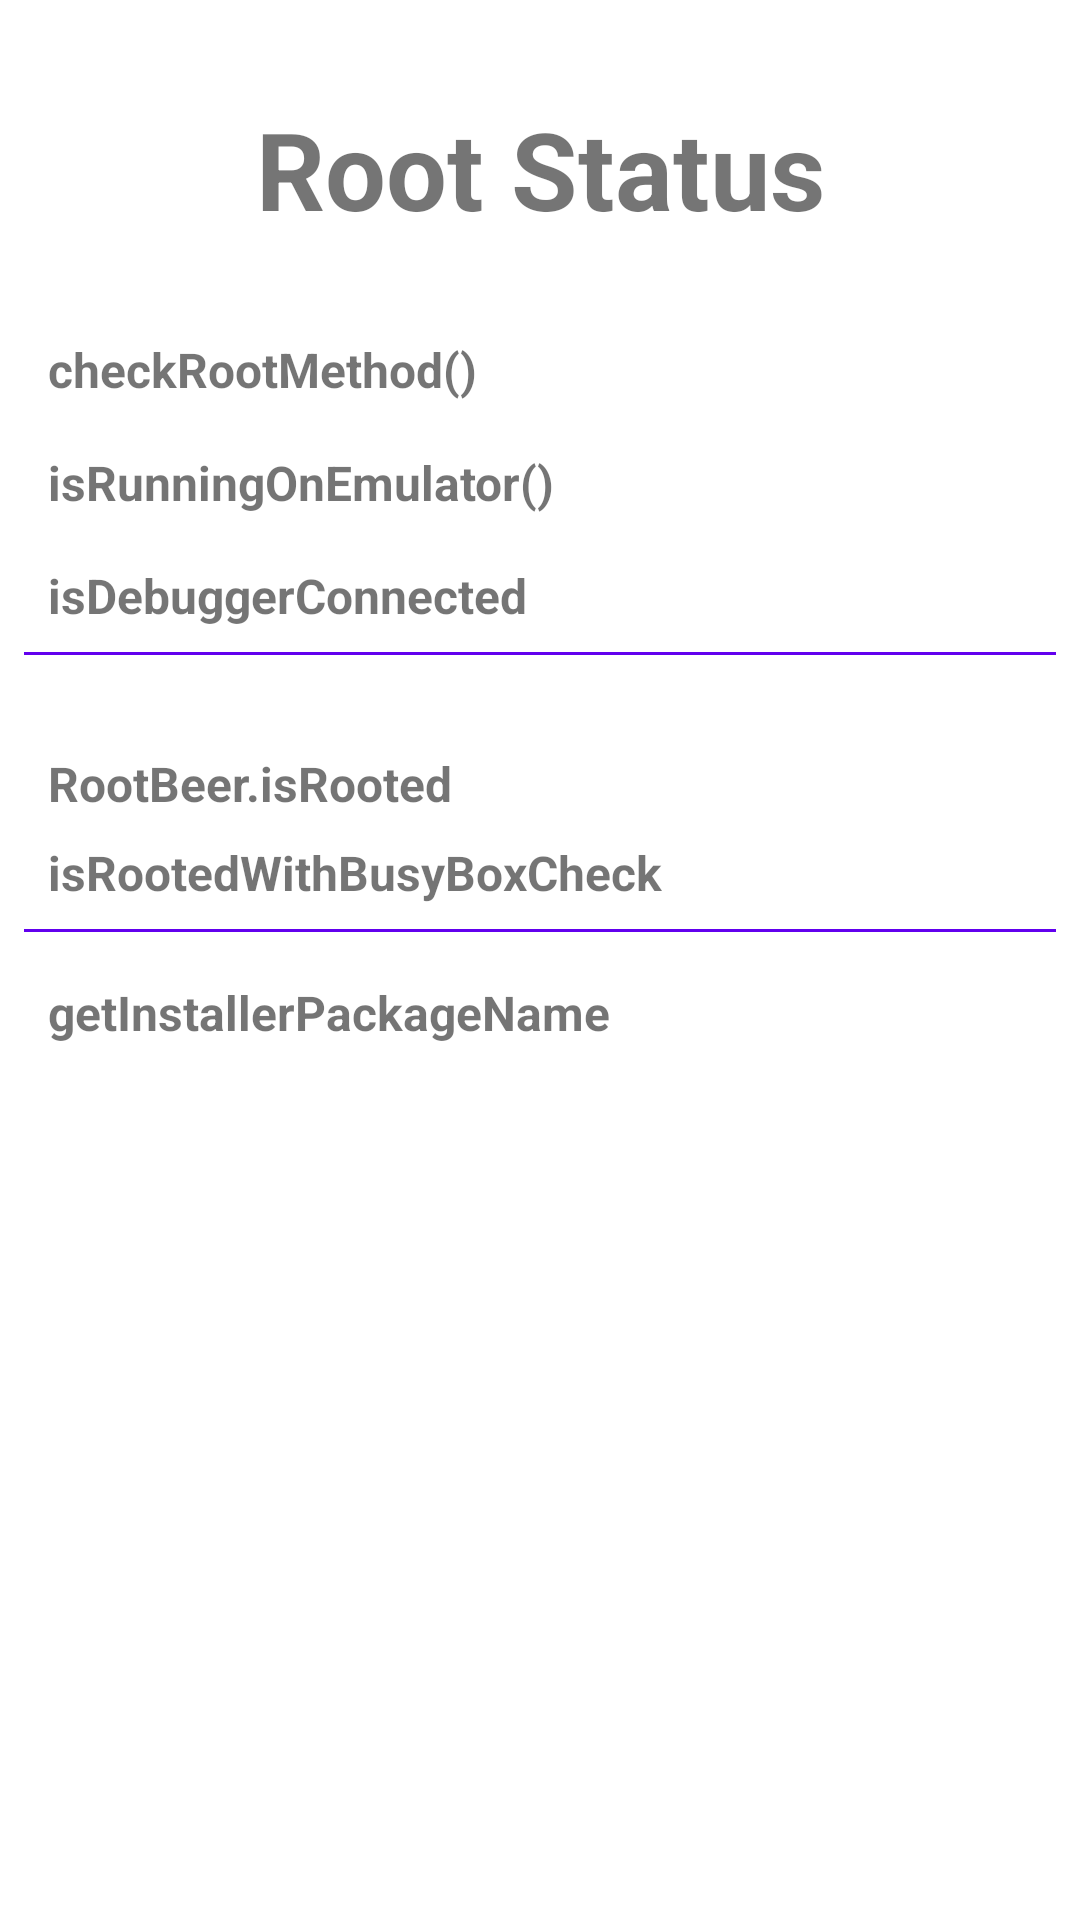

Here is an Android app screen rendered from its layout file. Give the layout XML and the strings, colors and styles it references.
<!-- AndroidManifest.xml: application theme AppTheme -->
<!-- res/layout/check_root_fragment.xml -->
<?xml version="1.0" encoding="utf-8"?>
<androidx.constraintlayout.widget.ConstraintLayout xmlns:android="http://schemas.android.com/apk/res/android"
    xmlns:app="http://schemas.android.com/apk/res-auto"
    xmlns:tools="http://schemas.android.com/tools"
    android:layout_width="match_parent"
    android:layout_height="match_parent">

    <TextView
        android:id="@+id/check_root_method_value"
        style="@style/TextItem"
        android:layout_width="wrap_content"
        android:layout_height="wrap_content"
        android:layout_marginEnd="16dp"
        app:layout_constraintBottom_toBottomOf="@+id/check_root_method_title"
        app:layout_constraintEnd_toEndOf="parent"
        app:layout_constraintTop_toTopOf="@+id/check_root_method_title" />

    <TextView
        android:id="@+id/tiitle"
        android:layout_width="wrap_content"
        android:layout_height="wrap_content"
        android:layout_marginTop="32dp"
        android:text="Root Status"
        android:textSize="36sp"
        android:textStyle="bold"
        app:layout_constraintEnd_toEndOf="parent"
        app:layout_constraintStart_toStartOf="parent"
        app:layout_constraintTop_toTopOf="parent" />

    <TextView
        android:id="@+id/check_root_method_title"
        style="@style/TextItem"
        android:layout_width="wrap_content"
        android:layout_height="wrap_content"
        android:layout_marginStart="16dp"
        android:layout_marginTop="32dp"
        android:text="checkRootMethod()"
        app:layout_constraintStart_toStartOf="parent"
        app:layout_constraintTop_toBottomOf="@+id/tiitle" />

    <TextView
        android:id="@+id/check_emulator_title"
        style="@style/TextItem"
        android:layout_width="wrap_content"
        android:layout_height="wrap_content"
        android:layout_marginTop="16dp"
        android:text="isRunningOnEmulator()"
        app:layout_constraintStart_toStartOf="@+id/check_root_method_title"
        app:layout_constraintTop_toBottomOf="@+id/check_root_method_title" />

    <TextView
        android:id="@+id/check_emulator_value"
        style="@style/TextItem"
        android:layout_width="wrap_content"
        android:layout_height="wrap_content"
        android:layout_marginTop="16dp"
        app:layout_constraintEnd_toEndOf="@+id/check_root_method_value"
        app:layout_constraintTop_toBottomOf="@+id/check_root_method_value" />

    <TextView
        android:id="@+id/check_debug_title"
        style="@style/TextItem"
        android:layout_width="wrap_content"
        android:layout_height="wrap_content"
        android:layout_marginTop="16dp"
        android:text="isDebuggerConnected"
        app:layout_constraintStart_toStartOf="@+id/check_emulator_title"
        app:layout_constraintTop_toBottomOf="@+id/check_emulator_title" />

    <TextView
        android:id="@+id/check_debug_value"
        style="@style/TextItem"
        android:layout_width="wrap_content"
        android:layout_height="wrap_content"
        android:layout_marginTop="16dp"
        app:layout_constraintEnd_toEndOf="@+id/check_emulator_value"
        app:layout_constraintTop_toBottomOf="@+id/check_emulator_value" />

    <TextView
        android:id="@+id/check_rootbeer_is_root_title"
        style="@style/TextItem"
        android:layout_width="wrap_content"
        android:layout_height="wrap_content"
        android:layout_marginTop="32dp"
        android:text="RootBeer.isRooted"
        app:layout_constraintStart_toStartOf="@+id/check_emulator_title"
        app:layout_constraintTop_toBottomOf="@+id/imageView" />

    <TextView
        android:id="@+id/check_rootbeer_is_root_value"
        android:layout_width="wrap_content"
        android:layout_height="wrap_content"
        style="@style/TextItem"
        app:layout_constraintBottom_toBottomOf="@+id/check_rootbeer_is_root_title"
        app:layout_constraintEnd_toEndOf="@+id/check_emulator_value"
        app:layout_constraintTop_toTopOf="@+id/check_rootbeer_is_root_title" />

    <ImageView
        android:id="@+id/imageView"
        android:layout_width="0dp"
        android:layout_height="1dp"
        android:layout_marginStart="8dp"
        android:layout_marginTop="8dp"
        android:layout_marginEnd="8dp"
        app:layout_constraintEnd_toEndOf="parent"
        app:layout_constraintStart_toStartOf="parent"
        app:layout_constraintTop_toBottomOf="@+id/check_debug_title"
        app:srcCompat="@color/colorPrimary" />

    <TextView
        android:id="@+id/check_rootbeer_isRootedWithBusyBoxCheck_title"
        android:layout_width="wrap_content"
        android:layout_height="wrap_content"
        android:layout_marginTop="8dp"
        style="@style/TextItem"
        android:text="isRootedWithBusyBoxCheck"
        app:layout_constraintStart_toStartOf="@+id/check_rootbeer_is_root_title"
        app:layout_constraintTop_toBottomOf="@+id/check_rootbeer_is_root_title" />

    <TextView
        android:id="@+id/check_rootbeer_isRootedWithBusyBoxCheck_value"
        android:layout_width="wrap_content"
        android:layout_height="wrap_content"
        android:layout_marginTop="8dp"
        style="@style/TextItem"
        app:layout_constraintEnd_toEndOf="@+id/check_rootbeer_is_root_value"
        app:layout_constraintTop_toBottomOf="@+id/check_rootbeer_is_root_value" />
    <ImageView
        android:id="@+id/imageView2"
        android:layout_width="0dp"
        android:layout_height="1dp"
        android:layout_marginStart="8dp"
        android:layout_marginTop="8dp"
        android:layout_marginEnd="8dp"
        app:layout_constraintEnd_toEndOf="parent"
        app:layout_constraintStart_toStartOf="parent"
        app:layout_constraintTop_toBottomOf="@+id/check_rootbeer_isRootedWithBusyBoxCheck_title"
        app:srcCompat="@color/colorPrimary" />

    <TextView
        android:id="@+id/installer_package_title"
        android:layout_width="wrap_content"
        android:layout_height="wrap_content"
        android:layout_marginTop="16dp"
        style="@style/TextItem"
        android:text="getInstallerPackageName"
        app:layout_constraintStart_toStartOf="@+id/check_rootbeer_isRootedWithBusyBoxCheck_title"
        app:layout_constraintTop_toBottomOf="@+id/imageView2" />

    <TextView
        android:id="@+id/installer_package_value"
        android:layout_width="wrap_content"
        android:layout_height="wrap_content"
        android:layout_marginTop="16dp"
        style="@style/TextItem"
        app:layout_constraintEnd_toEndOf="@+id/check_rootbeer_isRootedWithBusyBoxCheck_value"
        app:layout_constraintTop_toBottomOf="@+id/imageView2" />

</androidx.constraintlayout.widget.ConstraintLayout>
<!-- resources referenced by this layout -->
<resources>
  <color name="colorPrimary">#6200EE</color>
  <style name="TextItem">
      <item name="android:textSize">16sp</item>
      <item name="android:textStyle">bold</item>
  </style>
  <style name="AppTheme" parent="Theme.MaterialComponents.Light.NoActionBar">
          
          <item name="colorPrimary">@color/colorPrimary</item>
          <item name="colorPrimaryDark">@color/colorPrimaryDark</item>
          <item name="colorAccent">@color/colorAccent</item>
      </style>
  <color name="colorPrimaryDark">#3700B3</color>
  <color name="colorAccent">#C700FF</color>
</resources>
